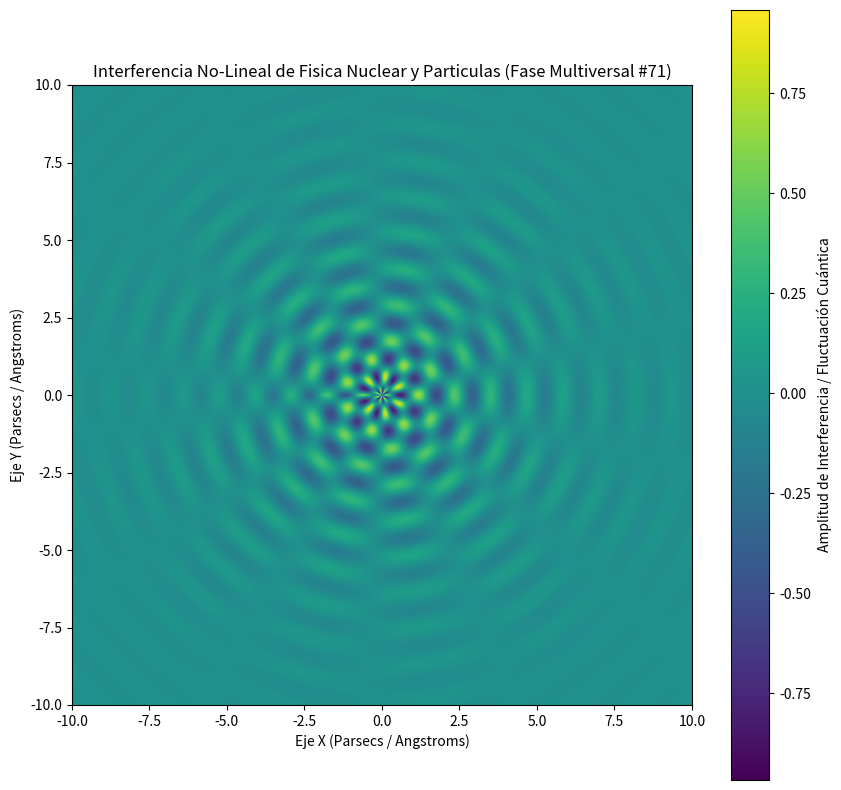

Recreate this plot in Python.
%matplotlib inline
# Simulación Multiversal: Fisica Nuclear y Particulas - Variante 71
import numpy as np
import matplotlib.pyplot as plt

# Parámetros Físicos No-Lineales
omega_1 = 5.385
omega_2 = 6.765
lambda_decay = 0.353
phase_shift = 1.442

x = np.linspace(-10, 10, 800)
y = np.linspace(-10, 10, 800)
X, Y = np.meshgrid(x, y)

# Dinámica de Fluidos / Campos Tensor-Escalares (Fase Multiversal)
R = np.sqrt(X**2 + Y**2) + 1e-5
Z = (np.sin(omega_1 * R + phase_shift) * np.cos(omega_2 * np.arctan2(Y, X))) * np.exp(-lambda_decay * R)

plt.figure(figsize=(10, 10))
plt.imshow(Z, cmap='viridis', extent=[-10, 10, -10, 10], origin='lower')
plt.colorbar(label='Amplitud de Interferencia / Fluctuación Cuántica')
plt.title(r'Interferencia No-Lineal de Fisica Nuclear y Particulas (Fase Multiversal #71)')
plt.xlabel('Eje X (Parsecs / Angstroms)')
plt.ylabel('Eje Y (Parsecs / Angstroms)')
plt.show()
